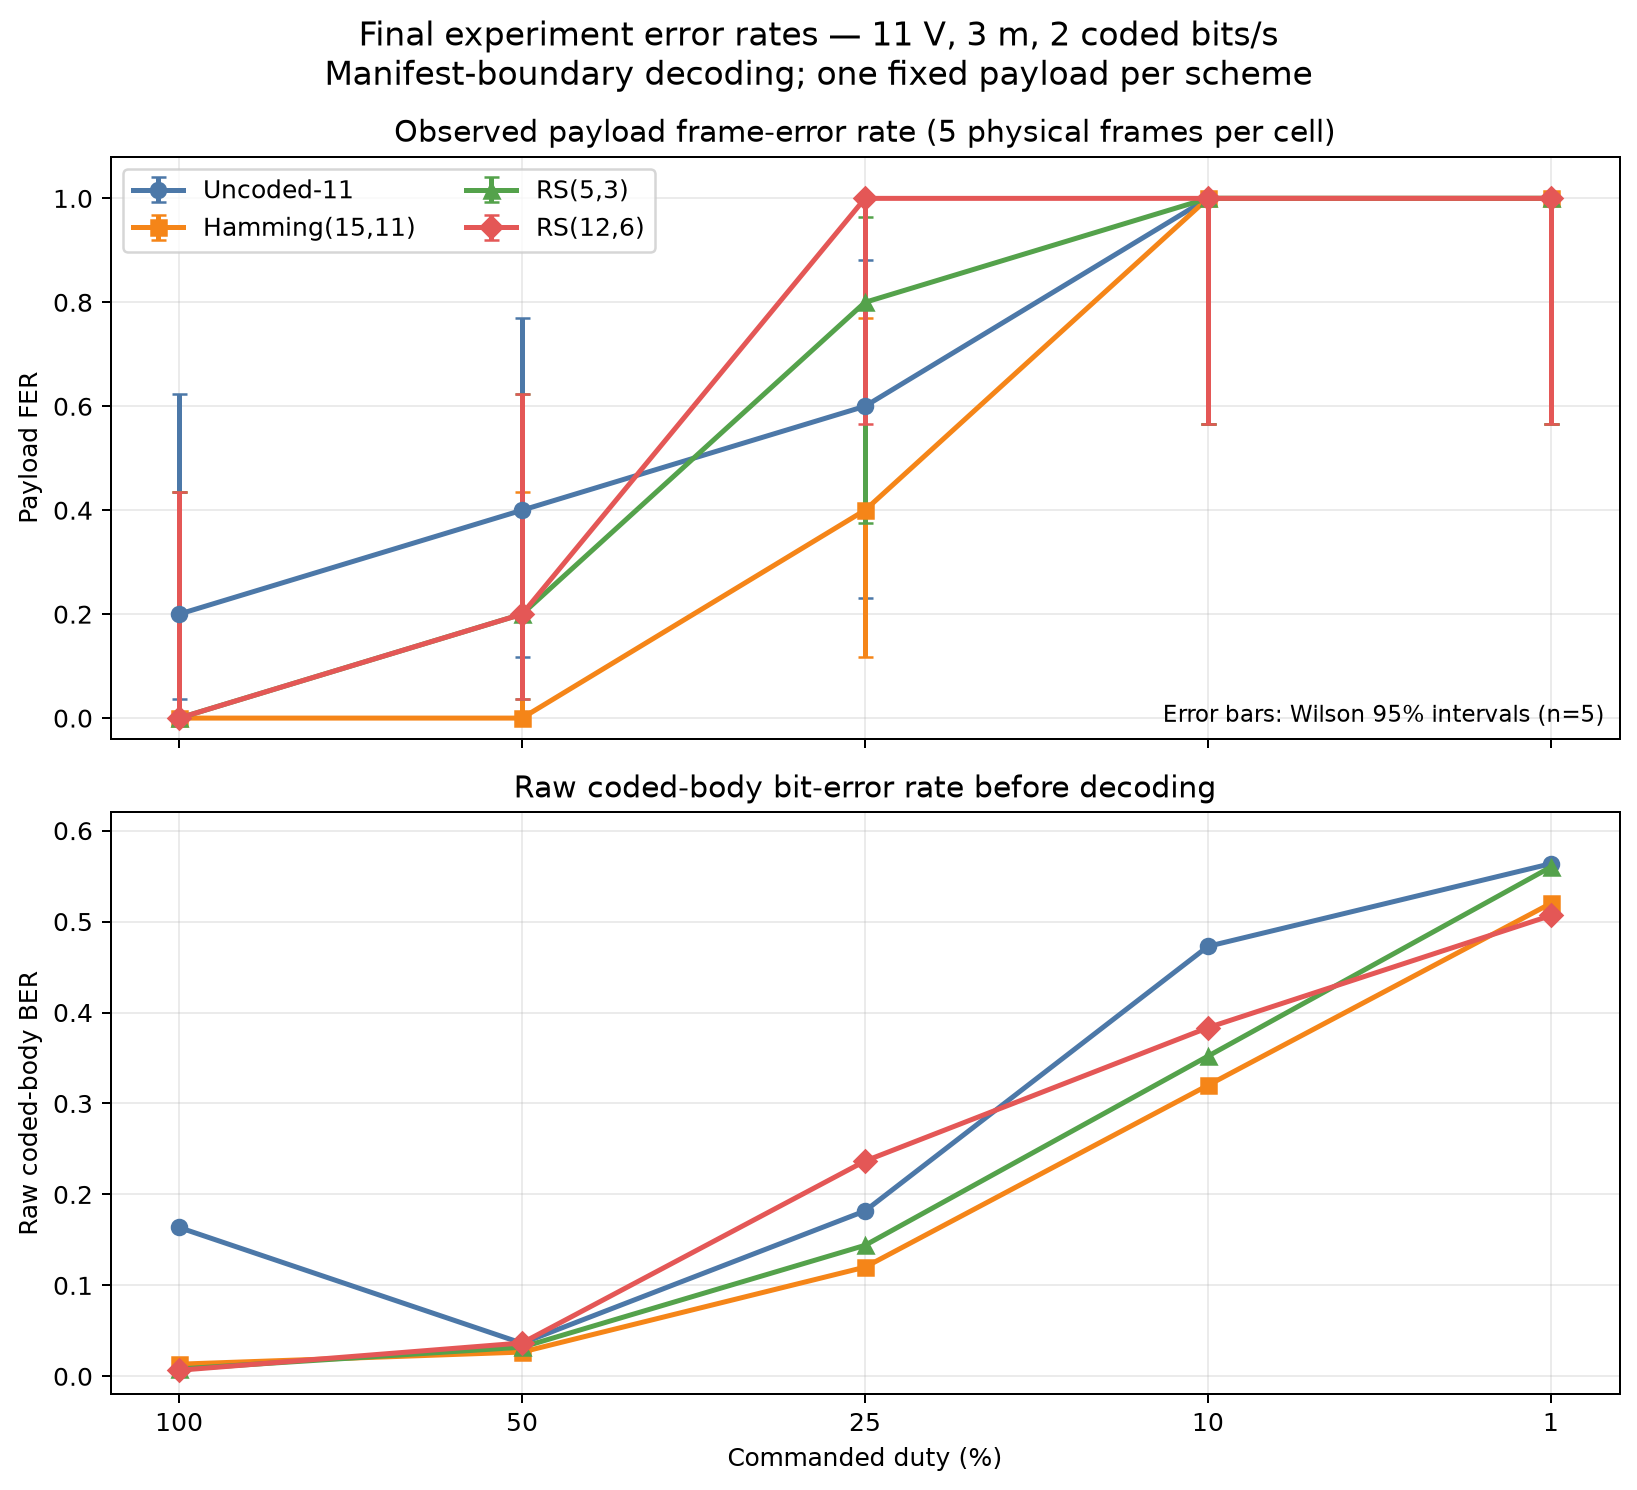

Data behind this chart, as committed beside it:
scheme, duty_percent, payload_frame_errors, frames, payload_fer, payload_fer_wilson_95_lower, payload_fer_wilson_95_upper, decoder_failures, coded_body_bit_errors, coded_body_bits, coded_body_ber, median_positive_inband_snr_db, no_positive_snr_frames
Uncoded-11, 100, 1, 5, 0.2, 0.03622, 0.6245, 0, 9, 55, 0.1636, 10.65, 0
Uncoded-11, 50, 2, 5, 0.4, 0.1176, 0.7693, 0, 2, 55, 0.03636, 8.706, 0
Uncoded-11, 25, 3, 5, 0.6, 0.2307, 0.8824, 0, 10, 55, 0.1818, 3.101, 0
Uncoded-11, 10, 5, 5, 1.0, 0.5655, 1.0, 0, 26, 55, 0.4727, -5.435, 1
Uncoded-11, 1, 5, 5, 1.0, 0.5655, 1.0, 0, 31, 55, 0.5636, -7.064, 0
Hamming(15,11), 100, 0, 5, 0.0, 0.0, 0.4345, 0, 1, 75, 0.01333, 10.54, 0
Hamming(15,11), 50, 0, 5, 0.0, 0.0, 0.4345, 0, 2, 75, 0.02667, 8.389, 0
Hamming(15,11), 25, 2, 5, 0.4, 0.1176, 0.7693, 0, 9, 75, 0.12, 0.8369, 0
Hamming(15,11), 10, 5, 5, 1.0, 0.5655, 1.0, 0, 24, 75, 0.32, -4.016, 0
Hamming(15,11), 1, 5, 5, 1.0, 0.5655, 1.0, 0, 39, 75, 0.52, -5.054, 4
RS(5,3), 100, 0, 5, 0.0, 0.0, 0.4345, 0, 1, 125, 0.008, 11.1, 0
RS(5,3), 50, 1, 5, 0.2, 0.03622, 0.6245, 1, 4, 125, 0.032, 7.374, 0
RS(5,3), 25, 4, 5, 0.8, 0.3755, 0.9638, 4, 18, 125, 0.144, 1.791, 0
RS(5,3), 10, 5, 5, 1.0, 0.5655, 1.0, 5, 44, 125, 0.352, -2.043, 0
RS(5,3), 1, 5, 5, 1.0, 0.5655, 1.0, 5, 70, 125, 0.56, -7.229, 3
RS(12,6), 100, 0, 5, 0.0, 0.0, 0.4345, 0, 2, 300, 0.006667, 9.865, 0
RS(12,6), 50, 1, 5, 0.2, 0.03622, 0.6245, 1, 11, 300, 0.03667, 6.641, 0
RS(12,6), 25, 5, 5, 1.0, 0.5655, 1.0, 5, 71, 300, 0.2367, 2.322, 0
RS(12,6), 10, 5, 5, 1.0, 0.5655, 1.0, 5, 115, 300, 0.3833, -1.836, 2
RS(12,6), 1, 5, 5, 1.0, 0.5655, 1.0, 5, 152, 300, 0.5067, -2.658, 1
